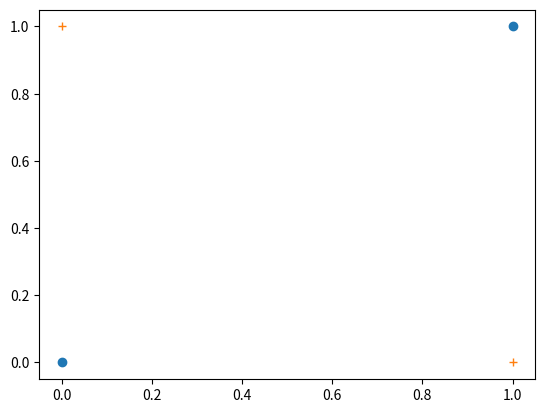
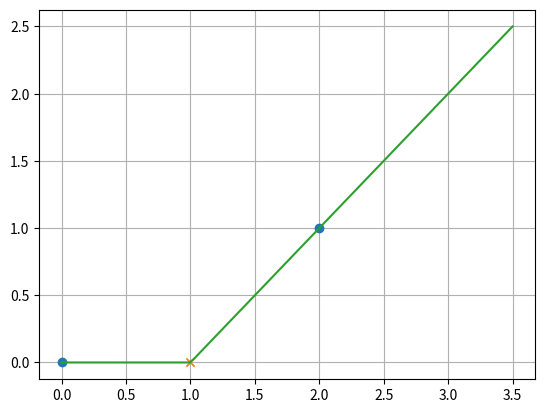

Write the Python code that produced these figures, in order.
# -*- coding: utf-8 -*-
import numpy as np
import matplotlib.pyplot as plt
y1 = [0, 1]
y2 = [1, 0]
x1 = [0, 1]

plt.figure()
plt.plot(x1,y1,'o')
plt.plot(x1,y2,'+')


X = np.array([[0,0,1,1],[0,1,0,1]])

W = np.array([[1 ,1],[1,1]])
w2 = np.array([1, -2])
b1 = np.array([0,-1])
b2 = 0

l = np.matmul(W,X) + b1[np.newaxis,:].T
h= l.clip(0,np.max(l))

plt.figure()
plt.plot(h[0,[0,3]],h[1,[0,3]],'o')
plt.plot(h[0,[1,2]],h[1,[1,2]],'x')
plt.grid(1)

y = np.matmul(w2,l) + b2

x1_arr = np.ones(100)*0.5
x0_arr = np.linspace(-1,3,100)

x = np.array([x0_arr,x1_arr])


l = np.matmul(W,x) + b1[np.newaxis,:].T
h= l.clip(0,np.max(l))
plt.plot(h[0],h[1])